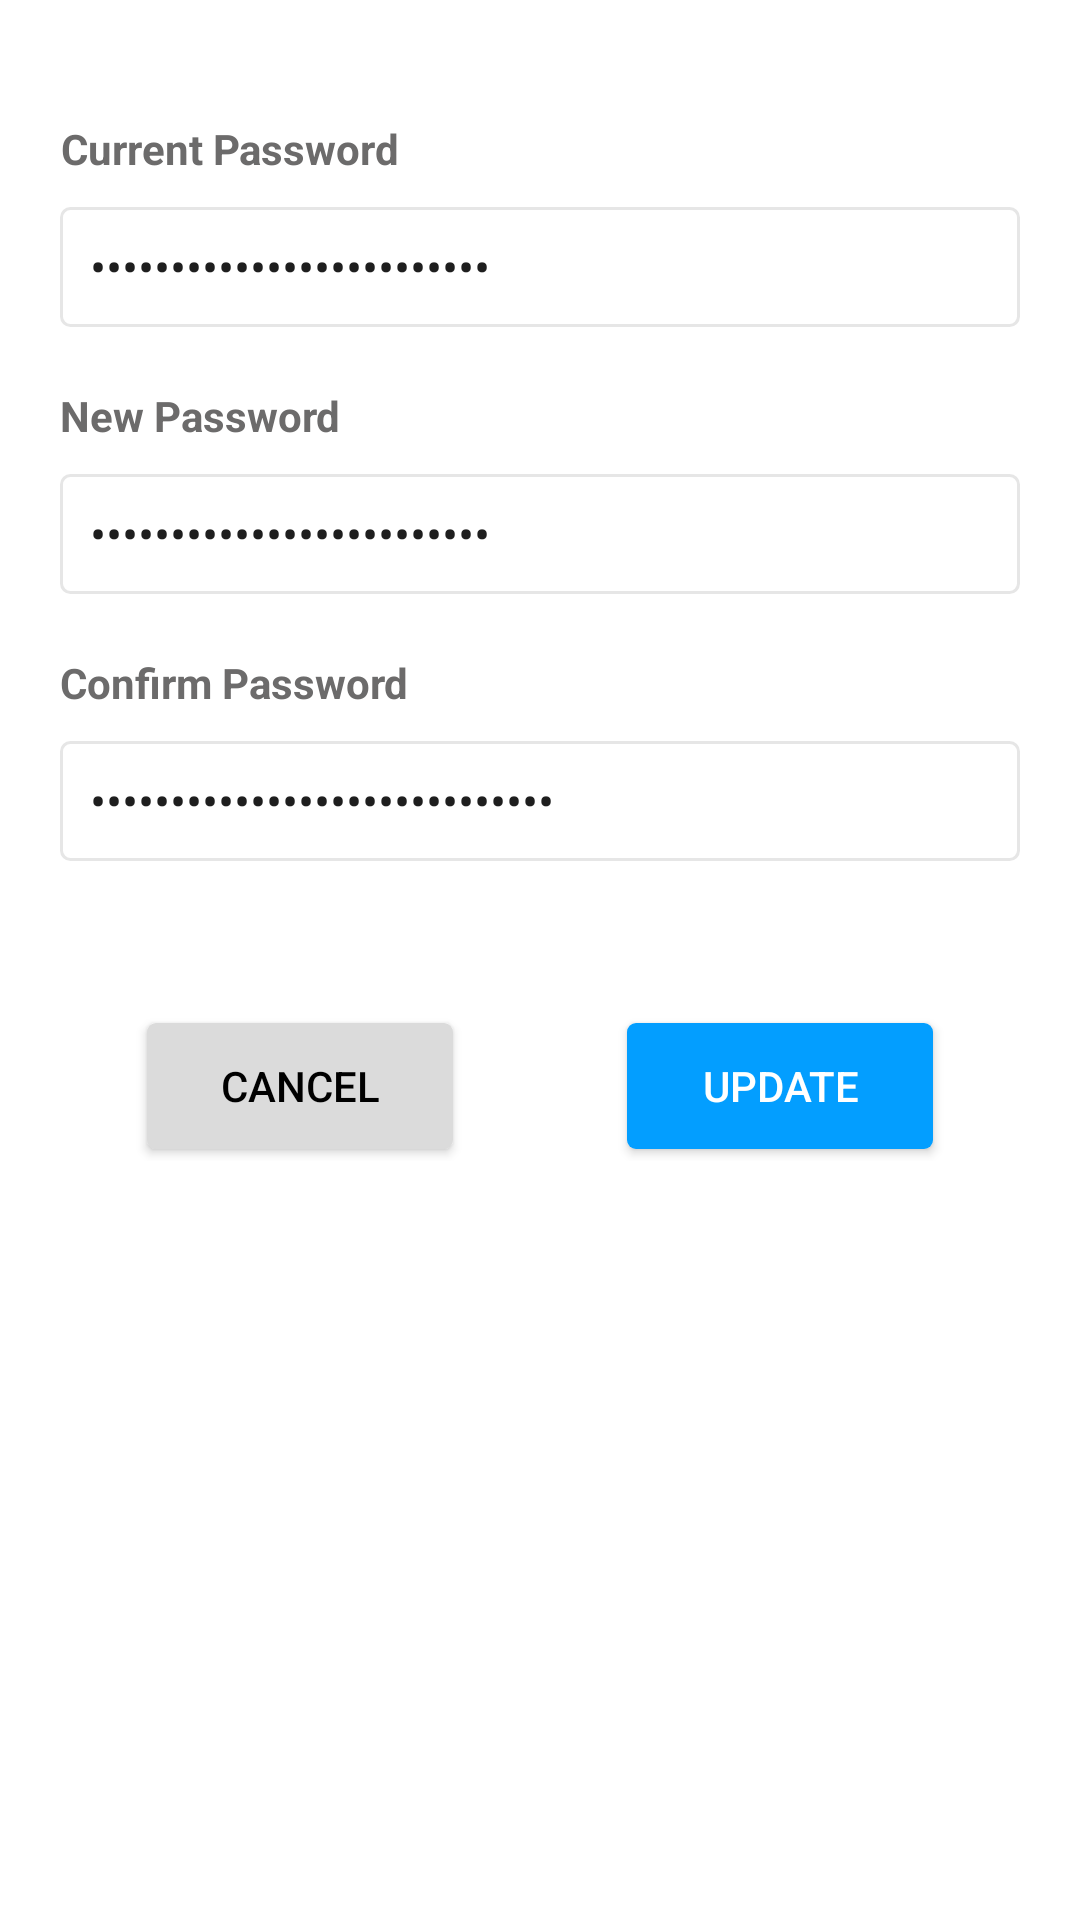

Produce the Android XML layout that renders to this screen, including the resource entries it uses.
<!-- AndroidManifest.xml: application theme Theme.Minutehelp -->
<!-- res/layout/fragment_password.xml -->
<?xml version="1.0" encoding="utf-8"?>
<layout>
    <data>
        <variable
            name="viewModel"
            type="com.decimalab.minutehelp.ui.profile.settings.password.PasswordViewModel" />
    </data>
    <RelativeLayout xmlns:android="http://schemas.android.com/apk/res/android"
        xmlns:app="http://schemas.android.com/apk/res-auto"
        xmlns:tools="http://schemas.android.com/tools"
        android:layout_width="match_parent"
        android:layout_height="match_parent"
        tools:context=".ui.profile.settings.password.PasswordFragment">

        <androidx.core.widget.NestedScrollView
            android:layout_width="match_parent"
            android:layout_height="match_parent"
            android:clipToPadding="false"
            android:padding="20dp"
            android:scrollbars="none"
            android:scrollingCache="true"
            app:layout_behavior="@string/appbar_scrolling_view_behavior">

            <LinearLayout
                android:layout_marginTop="20dp"
                android:layout_width="match_parent"
                android:layout_height="wrap_content"
                android:orientation="vertical">

                <TextView
                    android:layout_width="wrap_content"
                    android:layout_height="wrap_content"
                    android:text="Current Password"
                    android:textAlignment="center"
                    android:textAppearance="@style/Base.TextAppearance.AppCompat.Small"
                    android:textColor="#6C6B6B"
                    android:textStyle="bold" />

                <EditText
                    android:id="@+id/et_current_password"
                    style="@style/EditText.Flat.Grey"
                    android:layout_width="match_parent"
                    android:layout_height="40dp"
                    android:layout_marginTop="10dp"
                    android:inputType="textPassword"
                    android:background="@drawable/edit_text_round_bg_outline"
                    android:hint="Type current password"
                    android:minHeight="40dp"
                    android:text="@={viewModel.oldPassword}"
                    android:paddingLeft="10dp"
                    android:paddingRight="10dp"
                    android:textColor="#1E1E1E" />


                <View
                    android:layout_width="0dp"
                    android:layout_height="20dp" />

                <TextView
                    android:layout_width="wrap_content"
                    android:layout_height="wrap_content"
                    android:text="New Password"
                    android:textAlignment="center"
                    android:textAppearance="@style/Base.TextAppearance.AppCompat.Small"
                    android:textColor="#6C6B6B"
                    android:textStyle="bold" />

                <EditText
                    android:id="@+id/et_new_password"
                    style="@style/EditText.Flat.Grey"
                    android:layout_width="match_parent"
                    android:layout_height="40dp"
                    android:layout_marginTop="10dp"
                    android:inputType="textPassword"
                    android:background="@drawable/edit_text_round_bg_outline"
                    android:hint="Type new password"
                    android:minHeight="40dp"
                    android:text="@={viewModel.newPassword}"
                    android:paddingLeft="10dp"
                    android:paddingRight="10dp"
                    android:textColor="#1E1E1E" />

                <View
                    android:layout_width="0dp"
                    android:layout_height="20dp" />

                <TextView
                    android:layout_width="wrap_content"
                    android:layout_height="wrap_content"
                    android:text="Confirm Password"
                    android:textAlignment="center"
                    android:textAppearance="@style/Base.TextAppearance.AppCompat.Small"
                    android:textColor="#6C6B6B"
                    android:textStyle="bold" />

                <EditText
                    android:id="@+id/et_confirm_password"
                    style="@style/EditText.Flat.Grey"
                    android:layout_width="match_parent"
                    android:layout_height="40dp"
                    android:layout_marginTop="10dp"
                    android:inputType="textPassword"
                    android:background="@drawable/edit_text_round_bg_outline"
                    android:hint="Type confirm password"
                    android:minHeight="40dp"
                    android:text="@={viewModel.confirmPassword}"
                    android:paddingLeft="10dp"
                    android:paddingRight="10dp"
                    android:textColor="#1E1E1E" />

                <View
                    android:layout_width="0dp"
                    android:layout_height="35dp" />

                <LinearLayout
                    android:layout_marginTop="15dp"
                    android:layout_marginStart="25dp"
                    android:layout_marginEnd="25dp"
                    android:layout_width="match_parent"
                    android:layout_height="wrap_content">

                    <androidx.appcompat.widget.AppCompatButton
                        android:id="@+id/btn_cancel"
                        android:layout_width="0dp"
                        android:layout_height="50dp"
                        android:layout_weight="1"
                        android:background="@drawable/btn_rect_white_overlay"
                        android:text="Cancel"
                        android:textColor="@android:color/black" />

                    <View
                        android:layout_width="50dp"
                        android:layout_height="0dp" />

                    <androidx.appcompat.widget.AppCompatButton
                        android:id="@+id/btn_update"
                        android:layout_width="0dp"
                        android:layout_height="50dp"
                        android:layout_weight="1"
                        android:onClick="@{()-> viewModel.onUpdateClicked()}"
                        android:background="@drawable/btn_rect_white_overlay_color"
                        android:text="Update"
                        android:textColor="@android:color/white" />

                </LinearLayout>


            </LinearLayout>

        </androidx.core.widget.NestedScrollView>

        <ProgressBar
            android:visibility="gone"
            android:id="@+id/pb_password"
            android:layout_centerVertical="true"
            android:layout_centerHorizontal="true"
            android:layout_width="wrap_content"
            android:layout_height="wrap_content"/>
    </RelativeLayout>
</layout>
<!-- resources referenced by this layout -->
<resources>
  <!-- drawable edit_text_round_bg_outline (drawable) -->
  <?xml version="1.0" encoding="utf-8"?>
  <selector xmlns:android="http://schemas.android.com/apk/res/android">
      <item android:state_focused="true">
          <layer-list>
              <item>
                  <shape android:shape="rectangle">
                      <stroke android:width="1dp"
                          android:color="@color/grey_20" />
                      <corners android:radius="3dp" />
                      <padding android:bottom="5dp" android:left="8dp" android:right="8dp" android:top="5dp" />
                  </shape>
              </item>
          </layer-list>
      </item>
  
      <item android:state_enabled="false">
  
          <layer-list>
              <item>
                  <shape android:shape="rectangle">
                      <stroke android:width="1dp"
                          android:color="@color/grey_20" />
                      <solid android:color="@color/grey_10" />
                      <corners android:radius="3dp" />
                      <padding android:bottom="5dp"
                          android:left="8dp" android:right="8dp" android:top="5dp" />
                  </shape>
              </item>
          </layer-list>
      </item>
  
      <item>
          <layer-list>
              <item>
                  <shape android:shape="rectangle">
                      <stroke android:width="1dp" android:color="@color/grey_10" />
                      <corners android:radius="3dp" />
                      <padding android:bottom="5dp" android:left="8dp" android:right="8dp" android:top="5dp" />
                  </shape>
              </item>
          </layer-list>
      </item>
  </selector>
  <style name="EditText.Flat.Grey" parent="@style/AppTheme">
          <item name="android:textColorHint">@color/grey_40</item>
          <item name="android:textAppearance">@style/Base.TextAppearance.AppCompat.Subhead</item>
          <item name="android:textColor">@color/grey_90</item>
      </style>
  <style name="Theme.Minutehelp" parent="Theme.MaterialComponents.Light.NoActionBar">
          
          <item name="colorPrimary">#039EFF</item>
          <item name="colorPrimaryVariant">#039EFF</item>
          <item name="colorOnPrimary">@color/md_purple_800</item>
          
          <item name="colorSecondary">@color/teal_200</item>
          <item name="colorSecondaryVariant">@color/teal_700</item>
          <item name="colorOnSecondary">@color/black</item>
          
          <item name="android:statusBarColor" tools:targetApi="l">?attr/colorPrimaryVariant</item>
          
          
      </style>
  <color name="overlay_light_40">#66FFFFFF</color>
  <color name="overlay_light_50">#DBDBDB</color>
  <color name="grey_20">#cccccc</color>
  <color name="grey_10">#e6e6e6</color>
  <color name="grey_40">#999999</color>
  <color name="grey_90">#263238</color>
  <color name="md_purple_800">#6A1B9A</color>
  <color name="teal_200">#FF03DAC5</color>
  <color name="teal_700">#FF018786</color>
  <color name="black">#FF000000</color>
</resources>
